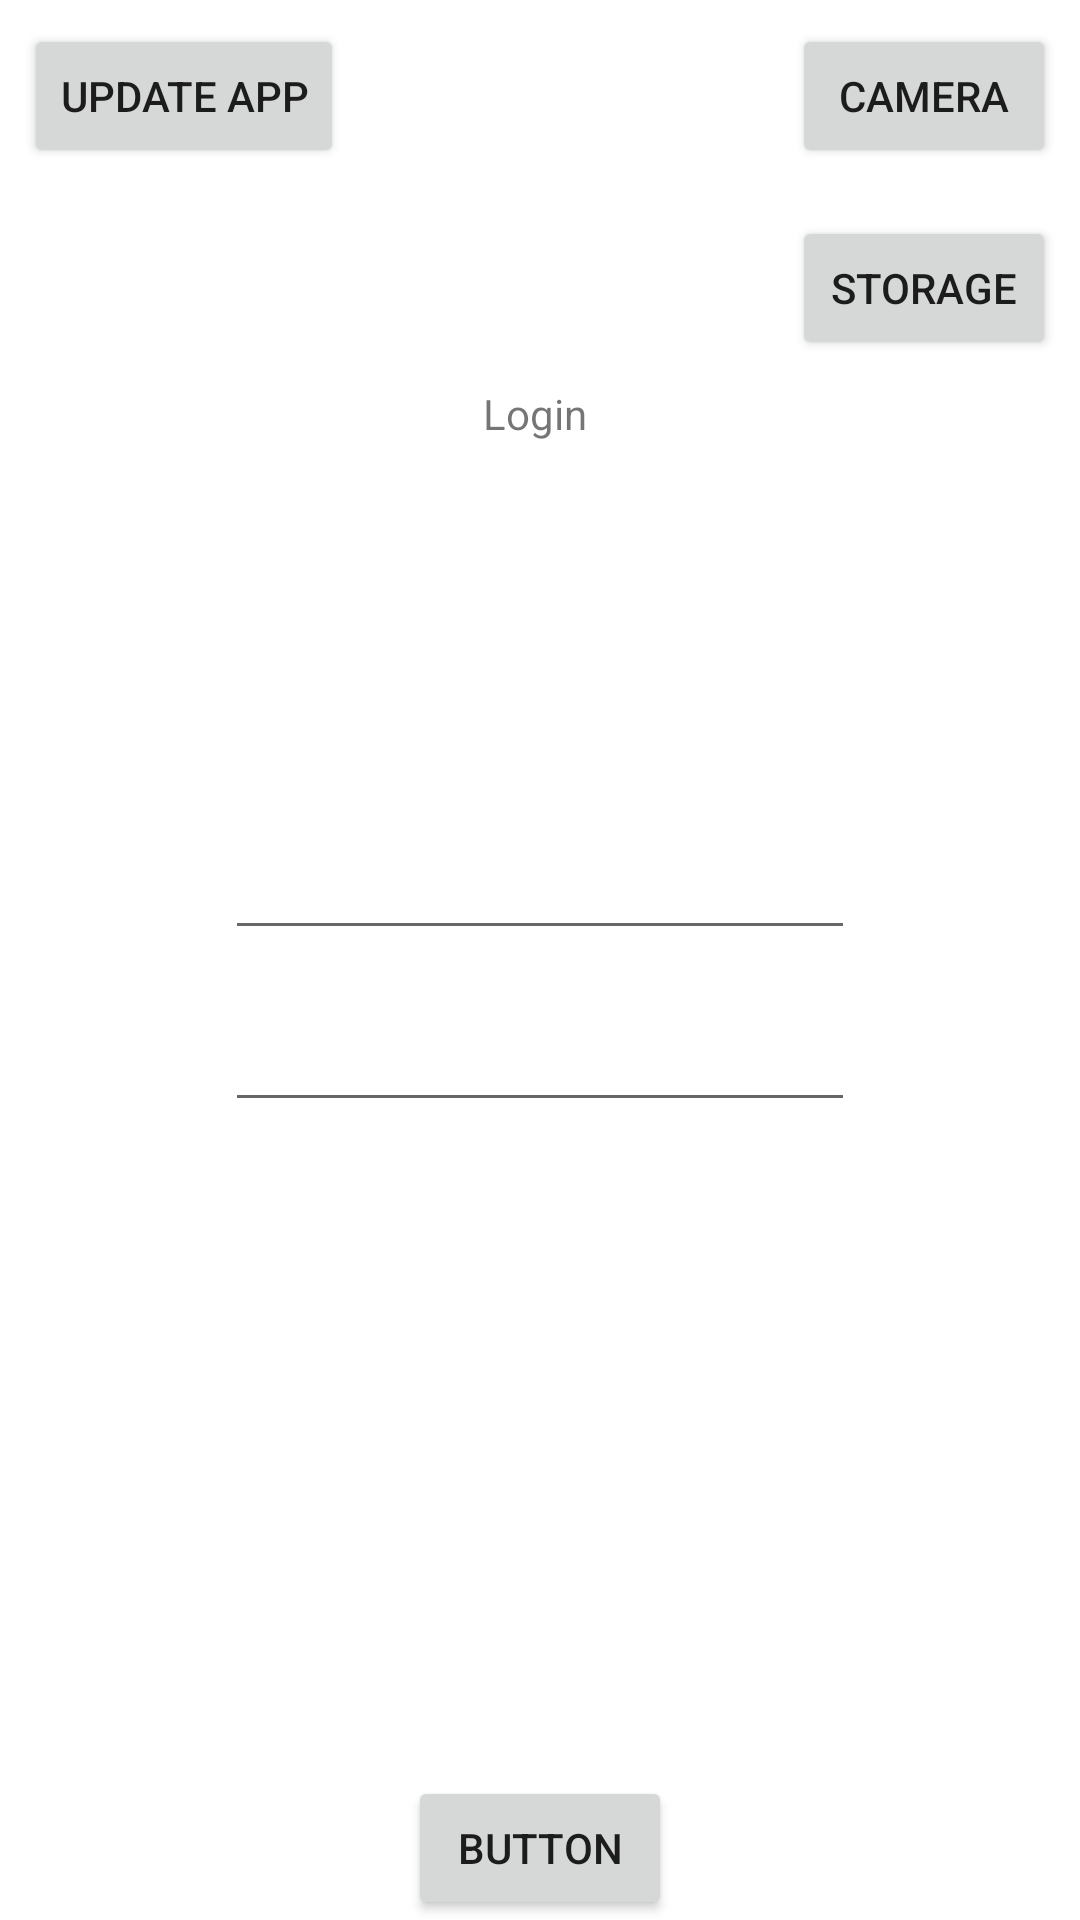

Reconstruct the res/layout file that produces this screen, plus the resources it refers to.
<!-- AndroidManifest.xml: application theme Theme.AlarmProject -->
<!-- res/layout/activity_main.xml -->
<?xml version="1.0" encoding="utf-8"?>
<androidx.constraintlayout.widget.ConstraintLayout xmlns:android="http://schemas.android.com/apk/res/android"
    xmlns:app="http://schemas.android.com/apk/res-auto"
    xmlns:tools="http://schemas.android.com/tools"
    android:layout_width="match_parent"
    android:layout_height="match_parent"
    tools:context=".MainActivity">


    <Button
        android:id="@+id/button"
        android:layout_width="wrap_content"
        android:layout_height="wrap_content"
        android:text="Button"
        app:layout_constraintBottom_toBottomOf="parent"
        app:layout_constraintEnd_toEndOf="parent"
        app:layout_constraintStart_toStartOf="parent" />

    <EditText
        android:id="@+id/editTextTextEmailAddress"
        android:layout_width="wrap_content"
        android:layout_height="wrap_content"
        android:ems="10"
        android:inputType="textEmailAddress"
        app:layout_constraintBottom_toTopOf="@+id/button"
        app:layout_constraintEnd_toEndOf="parent"
        app:layout_constraintStart_toStartOf="parent"
        app:layout_constraintTop_toTopOf="parent" />

    <EditText
        android:layout_marginTop="16dp"
        android:id="@+id/editTextTextPassword"
        android:layout_width="wrap_content"
        android:layout_height="wrap_content"
        android:ems="10"
        android:inputType="textPassword"
        app:layout_constraintEnd_toEndOf="parent"
        app:layout_constraintStart_toStartOf="parent"
        app:layout_constraintTop_toBottomOf="@+id/editTextTextEmailAddress" />

    <TextView
        android:id="@+id/textView"
        android:layout_width="wrap_content"
        android:layout_height="wrap_content"
        android:text="Login "
        app:layout_constraintBottom_toTopOf="@+id/editTextTextEmailAddress"
        app:layout_constraintEnd_toEndOf="parent"
        app:layout_constraintStart_toStartOf="parent"
        app:layout_constraintTop_toTopOf="parent" />

    <Button
        android:id="@+id/btn_update_app"
        android:layout_width="wrap_content"
        android:layout_height="wrap_content"
        android:layout_marginStart="8dp"
        android:layout_marginTop="8dp"
        android:text="Update app"
        app:layout_constraintStart_toStartOf="parent"
        app:layout_constraintTop_toTopOf="parent" />

    <Button
        android:id="@+id/btn_camera"
        android:layout_width="wrap_content"
        android:layout_height="wrap_content"
        android:layout_marginTop="8dp"
        android:layout_marginEnd="8dp"
        android:text="Camera"
        app:layout_constraintEnd_toEndOf="parent"
        app:layout_constraintTop_toTopOf="parent" />

    <Button
        android:id="@+id/btn_storage"
        android:layout_width="wrap_content"
        android:layout_height="wrap_content"
        android:layout_marginTop="16dp"
        android:layout_marginEnd="8dp"
        android:text="Storage"
        app:layout_constraintEnd_toEndOf="parent"
        app:layout_constraintTop_toBottomOf="@+id/btn_camera" />
</androidx.constraintlayout.widget.ConstraintLayout>
<!-- resources referenced by this layout -->
<resources>
  <style name="Theme.AlarmProject" parent="Theme.MaterialComponents.DayNight.NoActionBar">
          
          <item name="colorPrimary">#ADDCCA</item>
          <item name="colorPrimaryVariant">#aebe89</item>
          <item name="colorOnPrimary">@color/white</item>
          
          <item name="colorSecondary">@color/teal_200</item>
          <item name="colorSecondaryVariant">@color/teal_700</item>
          <item name="colorOnSecondary">@color/black</item>
          
          <item name="android:statusBarColor" tools:targetApi="l">?attr/colorPrimaryVariant</item>
          
      </style>
  <!-- not gathered from this repository: default colours our renderer supplied (Android Studio template values) -->
  <color name="teal_200">#FF03DAC5</color>
  <color name="teal_700">#FF018786</color>
  <color name="black">#FF000000</color>
  <color name="white">#FFFFFFFF</color>
</resources>
